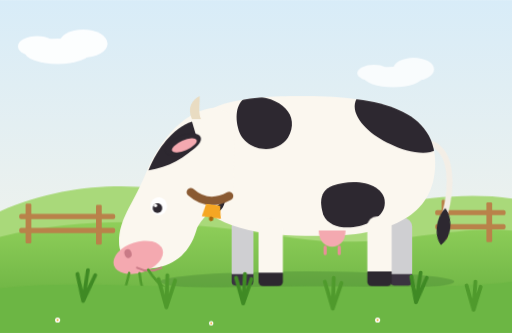
t = 0.00 s
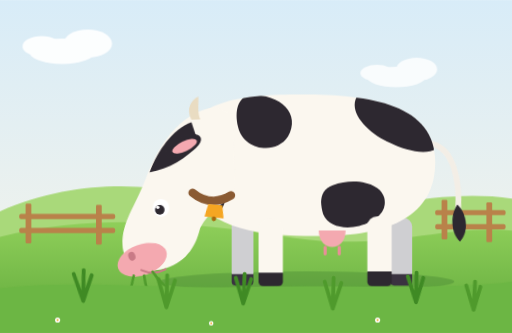
t = 1.67 s
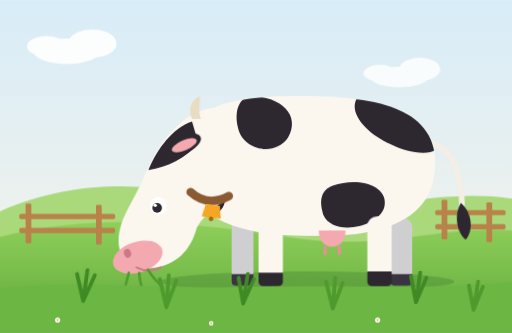
t = 3.33 s
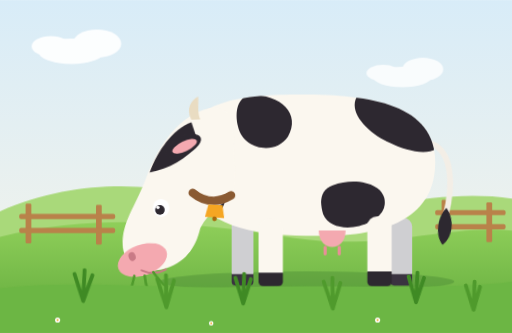
t = 5.00 s
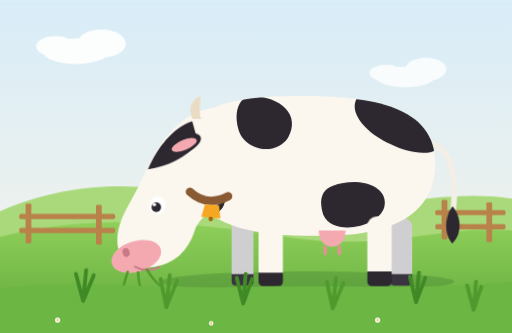
t = 6.67 s
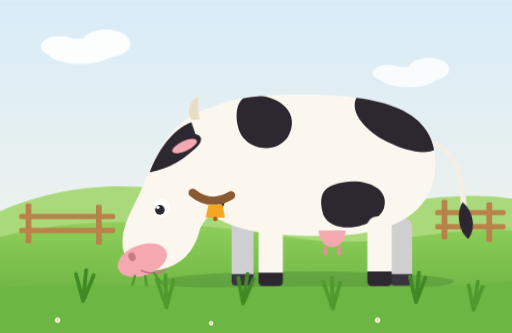
t = 8.33 s

The animated SVG that drew these frames (rendered in a browser with its animation timeline set to each time). Animation: 10 CSS @keyframes rules; frames cover the first 8.33 s, repeats indefinitely.

<?xml version="1.0" encoding="UTF-8"?>
<svg xmlns="http://www.w3.org/2000/svg" viewBox="0 0 800 520" role="img" aria-label="A cow grazing on a green pasture">
  <title>Grazing cow</title>
  <defs>
    <linearGradient id="sky" x1="0" y1="0" x2="0" y2="1">
      <stop offset="0" stop-color="#d8ecf8"/>
      <stop offset="1" stop-color="#f7f4e8"/>
    </linearGradient>
    <linearGradient id="field" x1="0" y1="0" x2="0" y2="1">
      <stop offset="0" stop-color="#8fcf5a"/>
      <stop offset="1" stop-color="#5fa83a"/>
    </linearGradient>
    <clipPath id="bodyClip">
      <path d="M300 215 C300 160 380 150 470 150 C580 150 680 165 680 255 C680 330 620 365 520 368 C430 370 330 365 300 300 Z"/>
    </clipPath>
  </defs>

  <style>
    .cloud { animation: drift 28s linear infinite; }
    .cloud.slow { animation-duration: 42s; animation-delay: -12s; }
    @keyframes drift { from { transform: translateX(-60px); } to { transform: translateX(60px); } }

    .head { transform-box: view-box; transform-origin: 330px 215px; animation: graze 3.2s ease-in-out infinite; }
    @keyframes graze {
      0%, 100% { transform: rotate(0deg); }
      25% { transform: rotate(4deg); }
      55% { transform: rotate(-2deg); }
    }
    .chew { animation: chew 0.55s ease-in-out infinite; }
    @keyframes chew { 0%, 100% { transform: translateY(0); } 50% { transform: translateY(3.5px); } }

    .mouthGrass { transform-box: fill-box; transform-origin: 50% 100%; animation: munch 0.55s ease-in-out infinite; }
    @keyframes munch { 0%, 100% { transform: rotate(-6deg) scaleY(1); } 50% { transform: rotate(6deg) scaleY(0.82); } }

    .tail { transform-box: view-box; transform-origin: 676px 225px; animation: swish 2.4s ease-in-out infinite; }
    @keyframes swish { 0%, 100% { transform: rotate(7deg); } 50% { transform: rotate(-9deg); } }

    .ear { transform-box: fill-box; transform-origin: 100% 50%; animation: flick 4.2s ease-in-out infinite; }
    @keyframes flick { 0%, 86%, 100% { transform: rotate(0deg); } 90% { transform: rotate(-16deg); } 94% { transform: rotate(4deg); } }

    .bell { transform-box: fill-box; transform-origin: 50% 0%; animation: ring 1.6s ease-in-out infinite; }
    @keyframes ring { 0%, 100% { transform: rotate(8deg); } 50% { transform: rotate(-8deg); } }

    .blink { transform-box: fill-box; transform-origin: 50% 50%; animation: blink 5s infinite; }
    @keyframes blink { 0%, 93%, 100% { transform: scaleY(1); } 96% { transform: scaleY(0.1); } }

    .tuft { transform-box: fill-box; transform-origin: 50% 100%; animation: sway 3s ease-in-out infinite; }
    .tuft:nth-of-type(2n) { animation-duration: 3.7s; animation-delay: -1s; }
    .tuft:nth-of-type(3n) { animation-duration: 2.6s; animation-delay: -1.8s; }
    @keyframes sway { 0%, 100% { transform: skewX(-4deg); } 50% { transform: skewX(4deg); } }

    .breathe { transform-box: view-box; transform-origin: 490px 360px; animation: breathe 3.2s ease-in-out infinite; }
    @keyframes breathe { 0%, 100% { transform: scaleY(1); } 50% { transform: scaleY(1.012); } }

    @media (prefers-reduced-motion: reduce) {
      * { animation: none !important; }
    }
  </style>

  <!-- Sky + scenery -->
  <rect width="800" height="520" fill="url(#sky)"/>
  <g class="cloud" fill="#fff" opacity="0.9">
    <ellipse cx="150" cy="80" rx="52" ry="20"/><ellipse cx="190" cy="68" rx="38" ry="22"/><ellipse cx="118" cy="72" rx="30" ry="16"/>
  </g>
  <g class="cloud slow" fill="#fff" opacity="0.8">
    <ellipse cx="640" cy="120" rx="46" ry="16"/><ellipse cx="672" cy="108" rx="32" ry="18"/><ellipse cx="610" cy="114" rx="26" ry="13"/>
  </g>
  <path d="M0 330 C140 270 260 290 400 320 C540 350 660 290 800 310 L800 520 L0 520 Z" fill="#a9d97a"/>
  <path d="M0 370 C160 330 320 350 460 372 C600 392 700 350 800 360 L800 520 L0 520 Z" fill="url(#field)"/>

  <!-- Fence -->
  <g fill="#b9824a">
    <rect x="40" y="318" width="9" height="62" rx="2"/><rect x="150" y="320" width="9" height="62" rx="2"/>
    <rect x="690" y="312" width="9" height="62" rx="2"/><rect x="760" y="316" width="9" height="62" rx="2"/>
    <rect x="30" y="334" width="150" height="8" rx="3"/><rect x="30" y="356" width="150" height="8" rx="3"/>
    <rect x="680" y="328" width="110" height="8" rx="3"/><rect x="680" y="350" width="110" height="8" rx="3"/>
  </g>

  <!-- Ground shadow -->
  <ellipse cx="480" cy="440" rx="230" ry="16" fill="#2f6b2a" opacity="0.28"/>

  <!-- Far legs -->
  <g fill="#cfcfd2">
    <rect x="362" y="340" width="34" height="100" rx="14"/>
    <rect x="610" y="340" width="34" height="100" rx="14"/>
  </g>
  <g fill="#3a3340">
    <path d="M362 428 h34 v12 a6 6 0 0 1 -6 6 h-22 a6 6 0 0 1 -6 -6 z"/>
    <path d="M610 428 h34 v12 a6 6 0 0 1 -6 6 h-22 a6 6 0 0 1 -6 -6 z"/>
  </g>

  <!-- Tail -->
  <g class="tail">
    <path d="M676 225 C706 235 716 280 708 336" fill="none" stroke="#f3eee6" stroke-width="9" stroke-linecap="round"/>
    <path d="M708 322 C694 340 696 368 708 380 C722 368 724 340 708 322 Z" fill="#2d2830"/>
  </g>

  <!-- Body -->
  <g class="breathe">
    <path d="M300 215 C300 160 380 150 470 150 C580 150 680 165 680 255 C680 330 620 365 520 368 C430 370 330 365 300 300 Z" fill="#fbf7ef"/>
    <g clip-path="url(#bodyClip)" fill="#2d2830">
      <path d="M390 150 C440 150 470 180 450 215 C430 245 380 235 372 200 C366 175 372 155 390 150 Z"/>
      <path d="M560 150 C620 150 690 170 690 215 C690 250 640 240 610 225 C575 210 540 175 560 150 Z"/>
      <path d="M520 290 C560 275 610 290 600 325 C590 355 520 370 505 335 C498 312 502 297 520 290 Z"/>
      <path d="M300 280 C330 270 360 290 350 320 C340 345 300 340 296 310 Z"/>
    </g>
    <!-- Udder -->
    <path d="M498 360 C498 394 540 394 540 360 Z" fill="#f4a9b0"/>
    <path d="M508 386 v10 M530 386 v10" stroke="#e98e98" stroke-width="5" stroke-linecap="round"/>
  </g>

  <!-- Near legs -->
  <g fill="#fbf7ef">
    <rect x="404" y="342" width="38" height="98" rx="15"/>
    <rect x="574" y="338" width="38" height="102" rx="15"/>
  </g>
  <g fill="#2d2830">
        <path d="M404 426 h38 v14 a7 7 0 0 1 -7 7 h-24 a7 7 0 0 1 -7 -7 z"/>
    <path d="M574 424 h38 v16 a7 7 0 0 1 -7 7 h-24 a7 7 0 0 1 -7 -7 z"/>
  </g>

  <!-- Head + neck (grazing) -->
  <g class="head">
    <path d="M338 168 C292 170 250 215 226 275 C206 322 186 342 186 378 C186 408 214 424 246 418 C282 411 300 386 308 356 C324 326 352 318 364 296 L366 180 Z" fill="#fbf7ef"/>
    <!-- Head patch -->
    <path d="M300 190 C270 200 246 232 232 266 C262 262 292 246 310 224 Z" fill="#2d2830"/>
    <!-- Horn + ear -->
    <path d="M300 186 C292 168 300 156 312 150 C312 166 310 176 314 186 Z" fill="#e9dcc2"/>
    <g class="ear">
      <ellipse cx="286" cy="226" rx="30" ry="14" transform="rotate(-24 286 226)" fill="#2d2830"/>
      <ellipse cx="288" cy="227" rx="21" ry="8" transform="rotate(-24 288 227)" fill="#f4a9b0"/>
    </g>
    <!-- Eye -->
    <g class="blink">
      <ellipse cx="248" cy="322" rx="13" ry="14" fill="#fff"/>
      <circle cx="246" cy="325" r="7.5" fill="#2d2830"/>
      <circle cx="243" cy="321" r="2.6" fill="#fff"/>
    </g>
    <!-- Collar + bell -->
    <path d="M298 300 C316 316 336 318 358 306" fill="none" stroke="#8a5a32" stroke-width="13" stroke-linecap="round"/>
    <g class="bell">
      <path d="M322 320 h22 l4 20 h-30 z" fill="#f5a623"/>
      <circle cx="333" cy="342" r="3.6" fill="#a8680a"/>
    </g>
    <!-- Muzzle (chews) -->
    <g class="chew">
      <ellipse cx="216" cy="402" rx="40" ry="24" transform="rotate(-18 216 402)" fill="#f4a9b0"/>
      <ellipse cx="200" cy="396" rx="5.5" ry="7" transform="rotate(-18 200 396)" fill="#c97a86"/>
      <path d="M214 418 C226 424 240 424 252 418" fill="none" stroke="#c97a86" stroke-width="3" stroke-linecap="round"/>
    </g>
    <!-- Grass in mouth -->
    <g class="mouthGrass" stroke="#4f9a2c" stroke-width="4" stroke-linecap="round" fill="none">
      <path d="M206 424 C200 440 196 452 192 462"/>
      <path d="M222 426 C222 442 224 454 228 464"/>
      <path d="M236 422 C244 438 252 448 262 456"/>
    </g>
  </g>

  <!-- Foreground grass -->
  <path d="M0 450 C120 436 260 452 400 448 C540 444 680 454 800 440 L800 520 L0 520 Z" fill="#6cb644"/>
  <g stroke-linecap="round" fill="none">
    <g class="tuft" stroke="#3f8a24" stroke-width="6"><path d="M130 470 l-12 -42 M130 470 l4 -48 M130 470 l16 -40"/></g>
    <g class="tuft" stroke="#4f9a2c" stroke-width="6"><path d="M260 480 l-12 -44 M260 480 l2 -50 M260 480 l14 -42"/></g>
    <g class="tuft" stroke="#3f8a24" stroke-width="6"><path d="M380 474 l-10 -40 M380 474 l4 -46 M380 474 l14 -38"/></g>
    <g class="tuft" stroke="#4f9a2c" stroke-width="6"><path d="M520 482 l-12 -42 M520 482 l2 -48 M520 482 l14 -40"/></g>
    <g class="tuft" stroke="#3f8a24" stroke-width="6"><path d="M650 472 l-10 -40 M650 472 l4 -46 M650 472 l14 -38"/></g>
    <g class="tuft" stroke="#4f9a2c" stroke-width="6"><path d="M740 484 l-10 -38 M740 484 l4 -44 M740 484 l12 -36"/></g>
  </g>
  <g fill="#fff"><circle cx="90" cy="500" r="4"/><circle cx="330" cy="505" r="3.5"/><circle cx="590" cy="500" r="4"/></g>
  <g fill="#f5a623"><circle cx="90" cy="500" r="1.6"/><circle cx="330" cy="505" r="1.4"/><circle cx="590" cy="500" r="1.6"/></g>
</svg>
